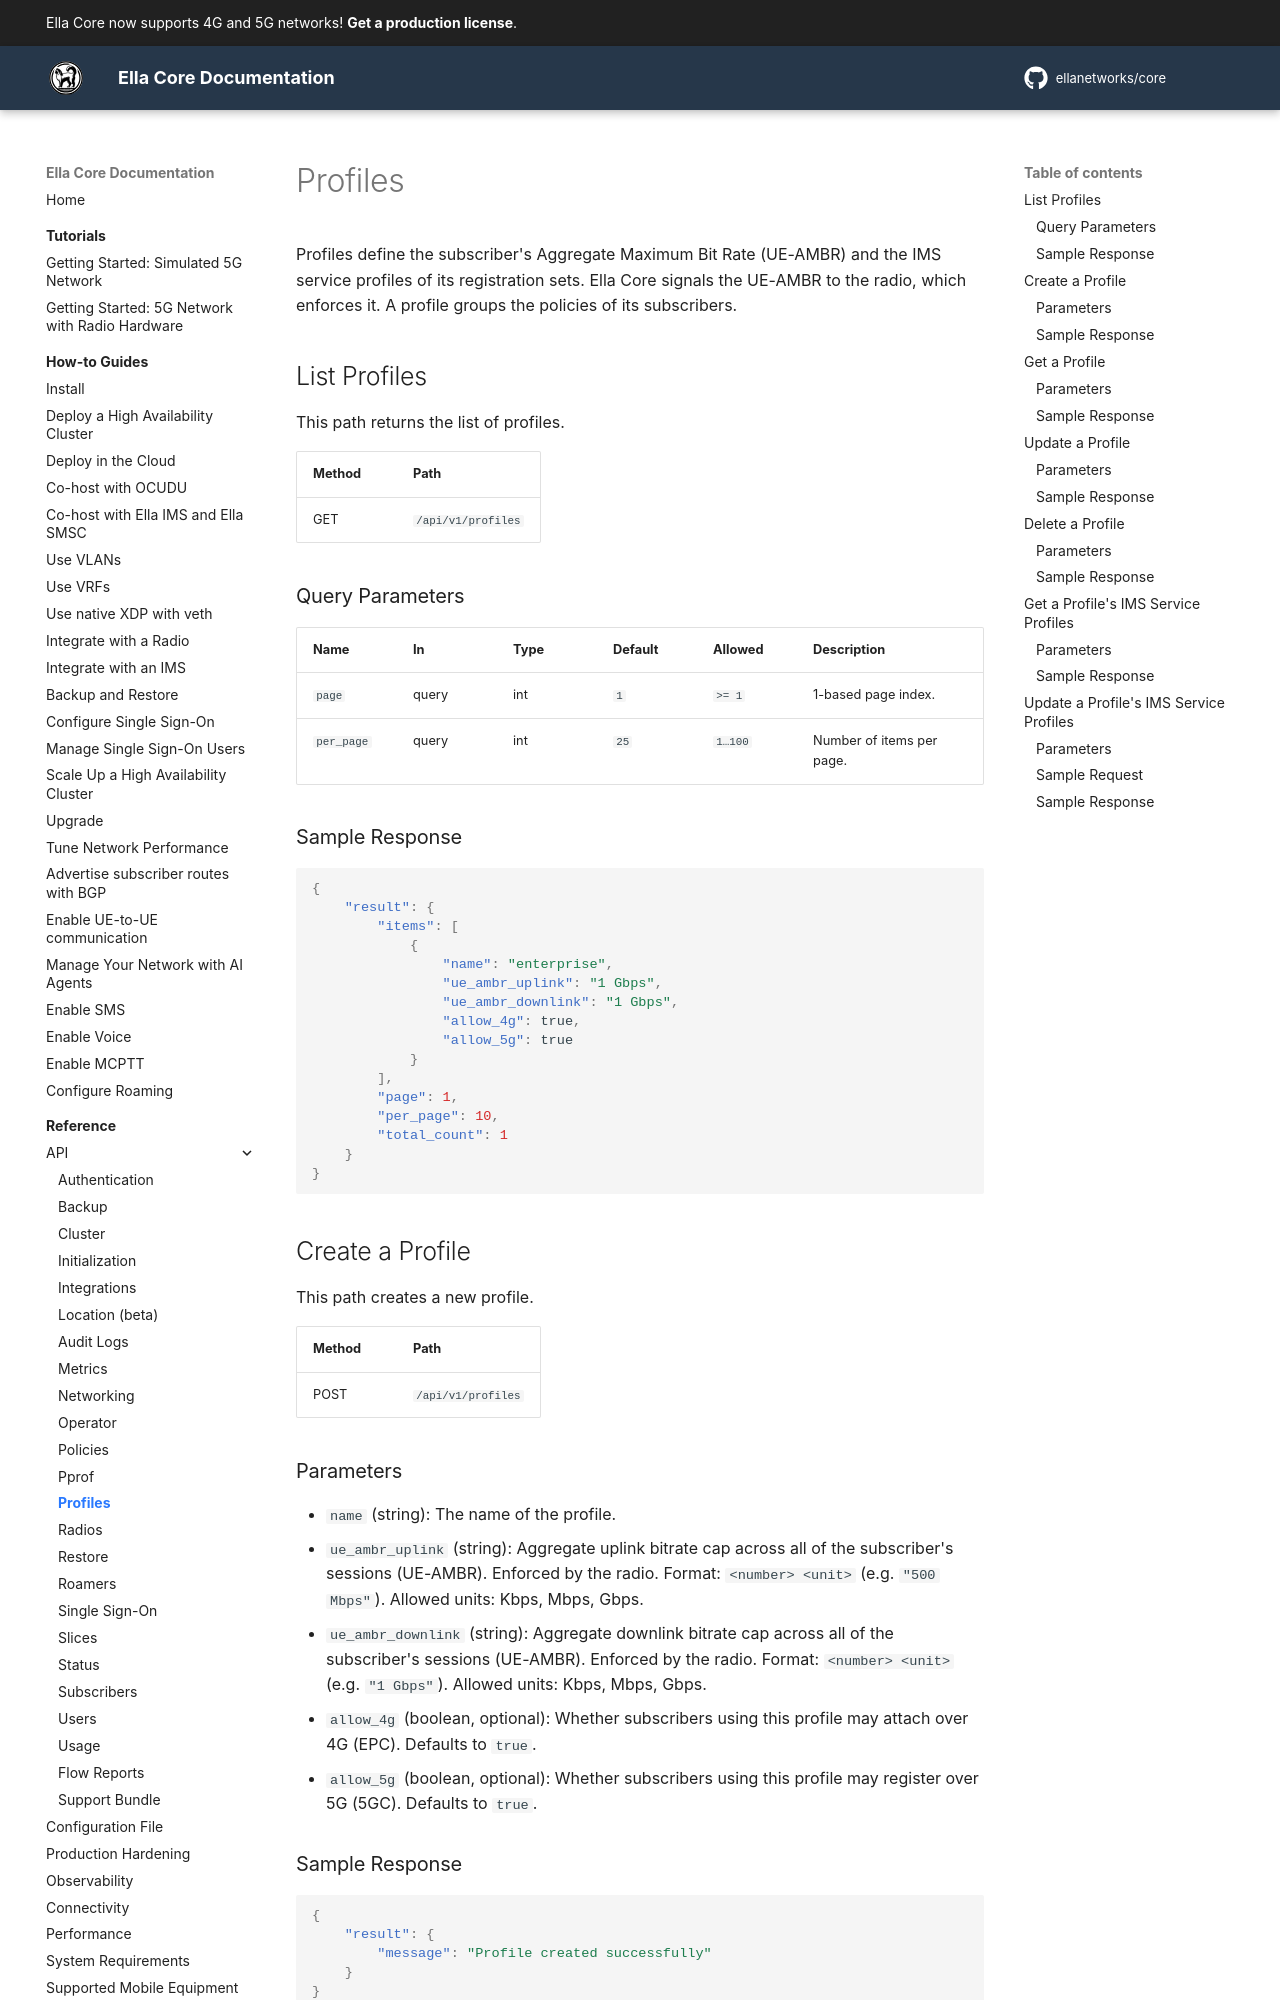

repository: ellanetworks/core · page: reference/api/profiles/index.html · generator: mkdocs

---
description: RESTful API reference for managing profiles.
---

# Profiles

Profiles define the subscriber's Aggregate Maximum Bit Rate (UE-AMBR) and the IMS service profiles of its registration sets. Ella Core signals the UE-AMBR to the radio, which enforces it. A profile groups the policies of its subscribers.

## List Profiles

This path returns the list of profiles.

| Method | Path               |
| ------ | ------------------ |
| GET    | `/api/v1/profiles` |

### Query Parameters

| Name       | In    | Type | Default | Allowed | Description                   |
| ---------- | ----- | ---- | ------- | ------- | ----------------------------- |
| `page`     | query | int  | `1`     | `>= 1`  | 1-based page index.           |
| `per_page` | query | int  | `25`    | `1…100` | Number of items per page.     |

### Sample Response

```json
{
    "result": {
        "items": [
            {
                "name": "enterprise",
                "ue_ambr_uplink": "1 Gbps",
                "ue_ambr_downlink": "1 Gbps",
                "allow_4g": true,
                "allow_5g": true
            }
        ],
        "page": 1,
        "per_page": 10,
        "total_count": 1
    }
}
```

## Create a Profile

This path creates a new profile.

| Method | Path               |
| ------ | ------------------ |
| POST   | `/api/v1/profiles` |
